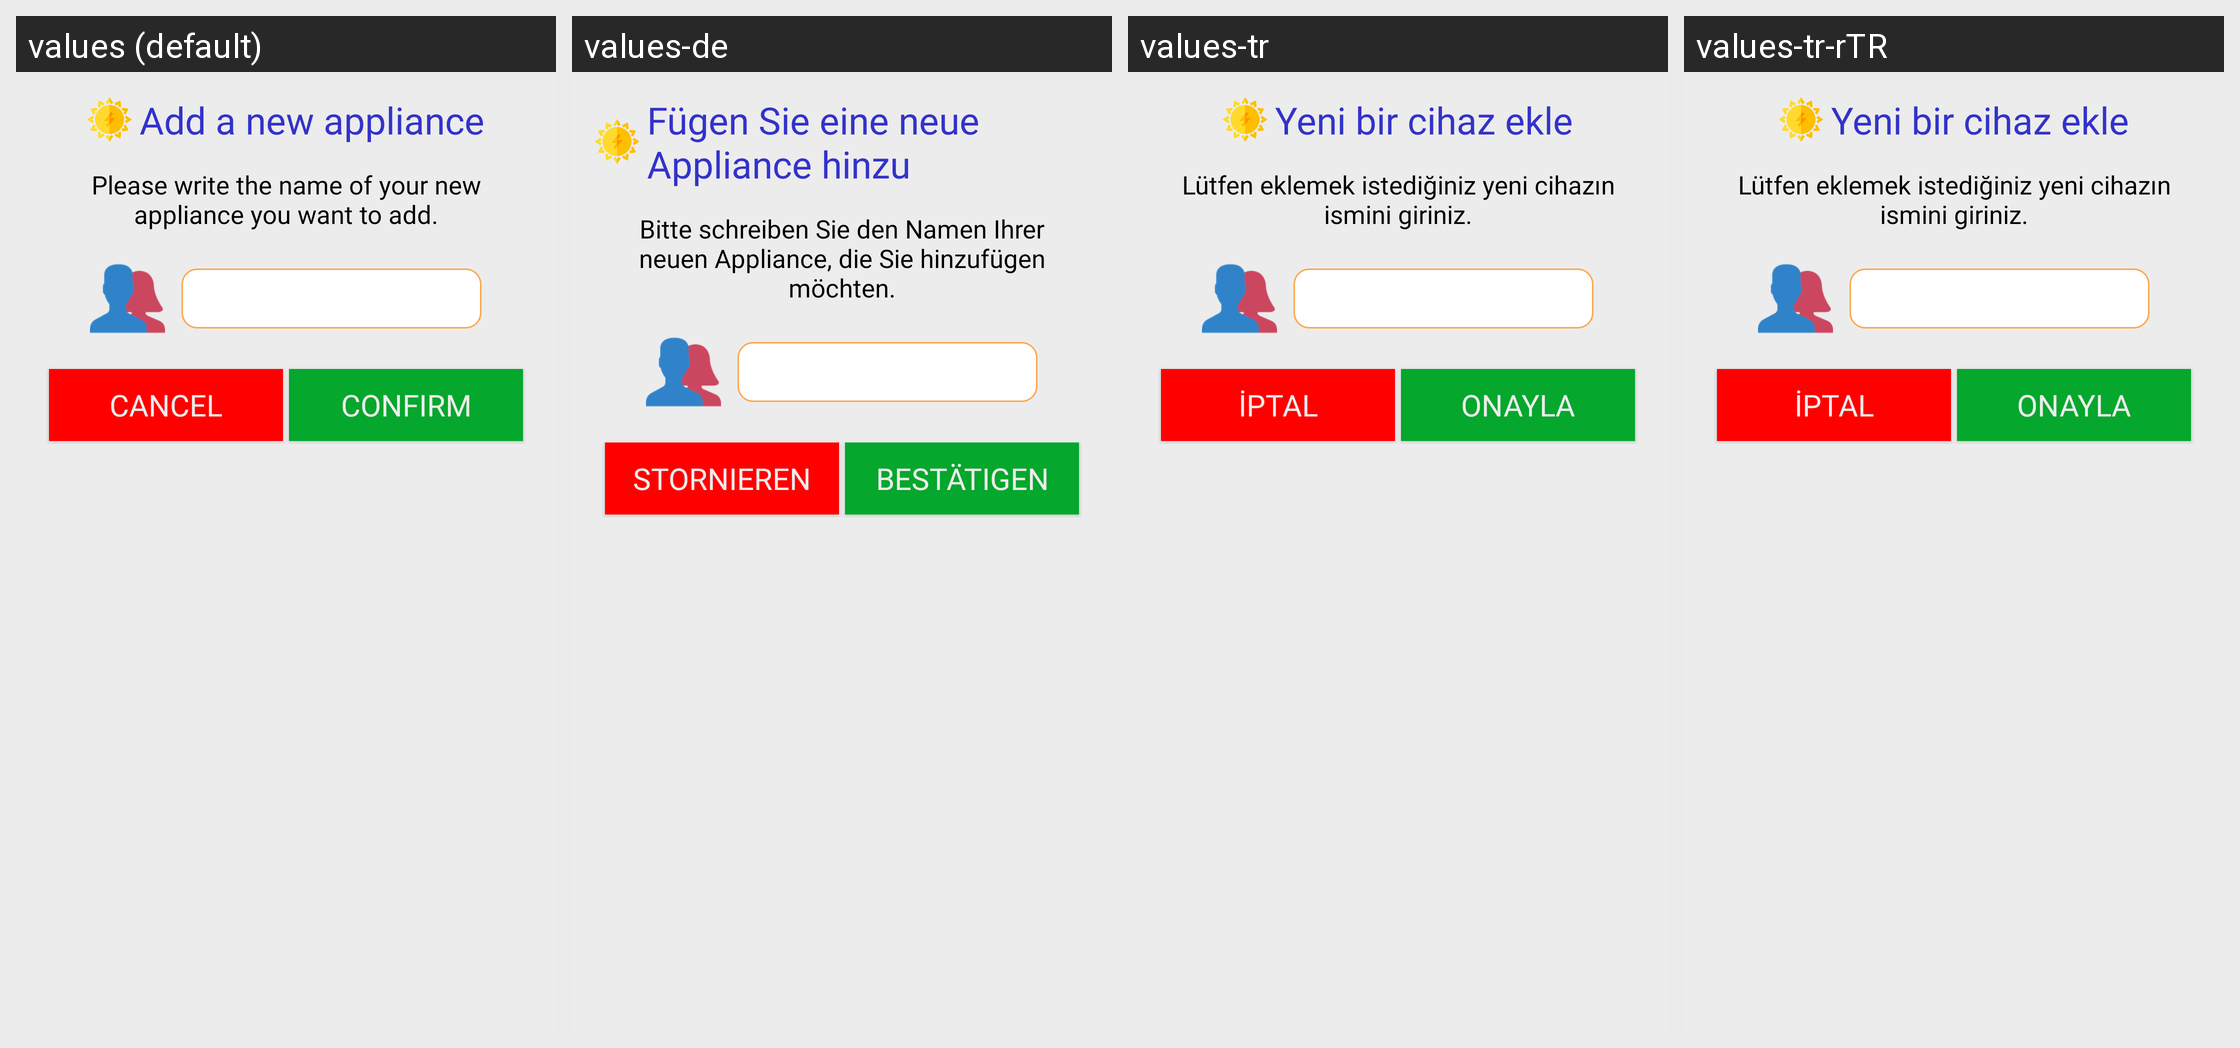

Translations of the strings shown on this Android screen, per locale in the grid:
Android screen res/layout/dialog_new_appliance.xml rendered under 4 locales, left to right: values (default), values-de, values-tr, values-tr-rTR. Device: Nexus 5 (rendered at 1080×1920; each locale shown at half size, 540×960, under a caption strip naming it); theme AppTheme.
Strings drawn on this screen, with the default value and each locale's value (text and hints the layout hard-codes, and strings that could not be matched under every locale, appear in the picture but are not listed):

addNewAppliance
  values: Add a new appliance
  values-de: Fügen Sie eine neue Appliance hinzu
  values-tr: Yeni bir cihaz ekle
  values-tr-rTR: Yeni bir cihaz ekle

writeNewAppliance
  values: Please write the name of your new appliance you want to add.
  values-de: Bitte schreiben Sie den Namen Ihrer neuen Appliance, die Sie hinzufügen möchten.
  values-tr: Lütfen eklemek istediğiniz yeni cihazın ismini giriniz.
  values-tr-rTR: Lütfen eklemek istediğiniz yeni cihazın ismini giriniz.

cancel
  values: Cancel
  values-de: Stornieren
  values-tr: İptal
  values-tr-rTR: İptal

confirm
  values: Confirm
  values-de: Bestätigen
  values-tr: Onayla
  values-tr-rTR: Onayla
